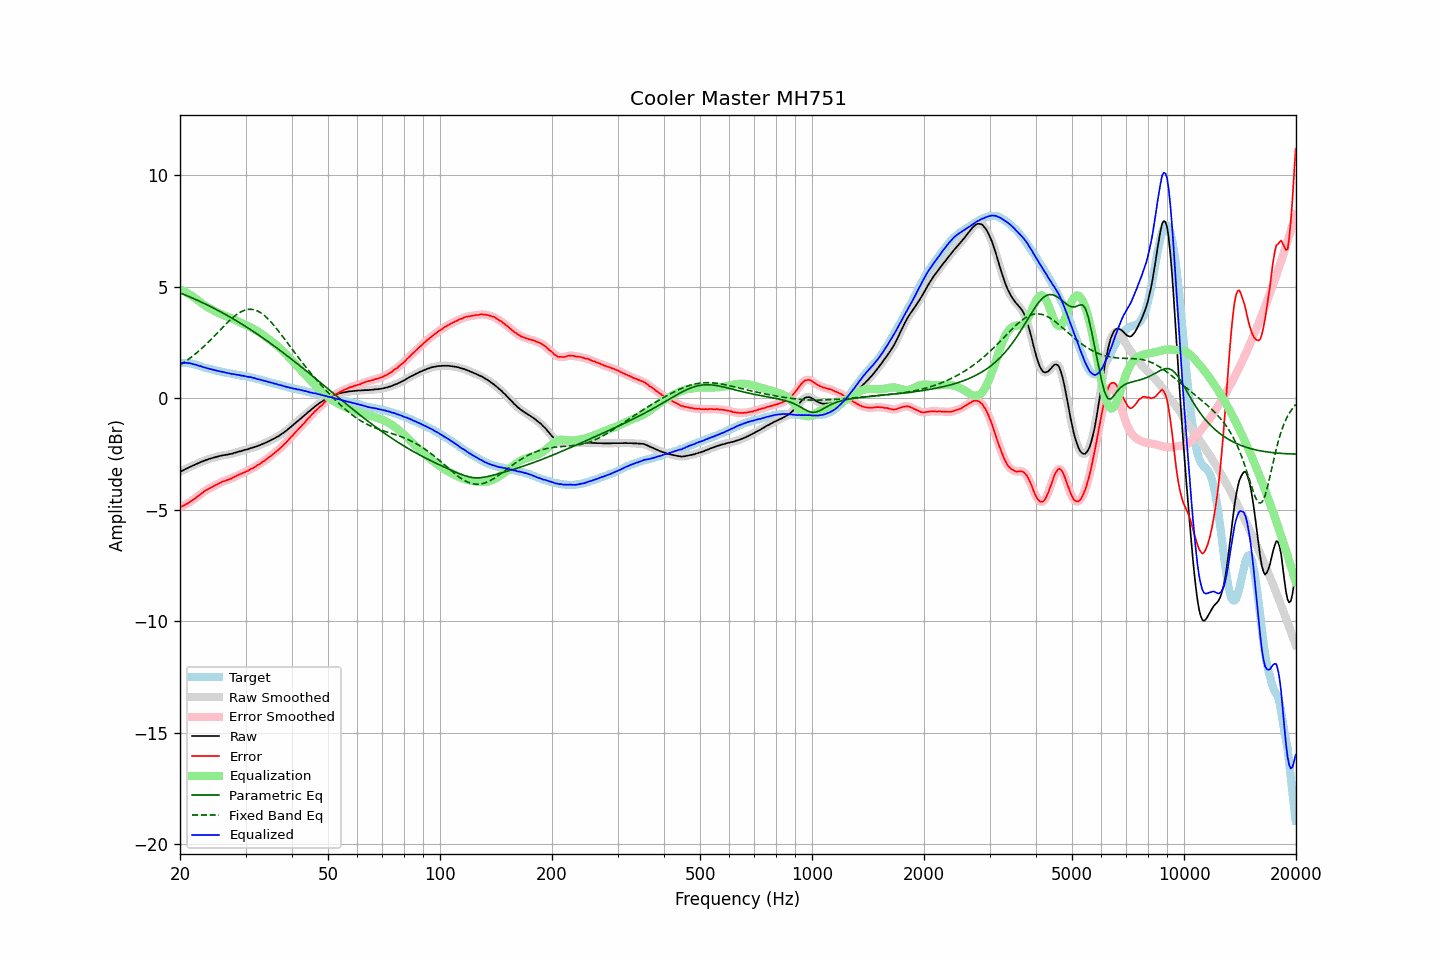

Data behind this chart, as committed beside it:
frequency, raw, error, smoothed, error_smoothed, equalization, parametric_eq, fixed_band_eq, equalized_raw, equalized_smoothed, target
20.00, -3.29, -4.88, -3.29, -4.88, 4.89, 4.73, 1.49, 1.60, 1.59, 1.59
20.20, -3.26, -4.85, -3.26, -4.85, 4.85, 4.70, 1.54, 1.59, 1.59, 1.59
20.40, -3.23, -4.82, -3.23, -4.82, 4.82, 4.67, 1.59, 1.59, 1.59, 1.59
20.61, -3.19, -4.78, -3.19, -4.79, 4.78, 4.64, 1.64, 1.59, 1.59, 1.59
20.81, -3.15, -4.74, -3.16, -4.75, 4.74, 4.61, 1.68, 1.59, 1.59, 1.59
21.02, -3.12, -4.71, -3.12, -4.70, 4.70, 4.58, 1.74, 1.58, 1.58, 1.59
21.23, -3.08, -4.65, -3.08, -4.66, 4.66, 4.55, 1.79, 1.57, 1.57, 1.57
21.44, -3.05, -4.61, -3.05, -4.61, 4.61, 4.52, 1.84, 1.56, 1.56, 1.56
21.66, -3.02, -4.56, -3.02, -4.56, 4.56, 4.49, 1.90, 1.54, 1.54, 1.54
21.87, -2.99, -4.51, -2.99, -4.51, 4.51, 4.46, 1.96, 1.52, 1.52, 1.52
22.09, -2.95, -4.46, -2.96, -4.46, 4.46, 4.42, 2.02, 1.50, 1.50, 1.51
22.31, -2.92, -4.40, -2.92, -4.40, 4.40, 4.39, 2.08, 1.48, 1.48, 1.48
22.54, -2.89, -4.35, -2.89, -4.35, 4.35, 4.36, 2.14, 1.45, 1.46, 1.46
22.76, -2.85, -4.29, -2.86, -4.29, 4.29, 4.33, 2.20, 1.44, 1.43, 1.44
22.99, -2.83, -4.24, -2.83, -4.23, 4.24, 4.29, 2.27, 1.41, 1.41, 1.41
23.22, -2.80, -4.18, -2.80, -4.18, 4.19, 4.26, 2.34, 1.39, 1.39, 1.38
23.45, -2.77, -4.13, -2.78, -4.13, 4.14, 4.22, 2.40, 1.37, 1.36, 1.36
23.69, -2.75, -4.10, -2.75, -4.09, 4.09, 4.19, 2.47, 1.34, 1.35, 1.35
23.92, -2.72, -4.05, -2.72, -4.05, 4.05, 4.15, 2.54, 1.33, 1.33, 1.33
24.16, -2.70, -4.02, -2.70, -4.02, 4.01, 4.12, 2.62, 1.31, 1.31, 1.32
24.40, -2.68, -3.98, -2.68, -3.97, 3.97, 4.08, 2.69, 1.29, 1.29, 1.29
24.65, -2.66, -3.94, -2.66, -3.94, 3.93, 4.04, 2.76, 1.27, 1.27, 1.27
24.89, -2.64, -3.90, -2.64, -3.90, 3.90, 4.01, 2.84, 1.26, 1.26, 1.25
25.14, -2.62, -3.87, -2.62, -3.86, 3.86, 3.97, 2.91, 1.24, 1.24, 1.24
25.39, -2.60, -3.82, -2.60, -3.83, 3.83, 3.93, 2.99, 1.22, 1.22, 1.22
25.65, -2.58, -3.79, -2.58, -3.79, 3.79, 3.89, 3.06, 1.21, 1.21, 1.21
25.91, -2.57, -3.75, -2.57, -3.76, 3.76, 3.85, 3.14, 1.19, 1.19, 1.18
26.16, -2.55, -3.72, -2.55, -3.73, 3.73, 3.81, 3.21, 1.18, 1.18, 1.17
26.43, -2.54, -3.70, -2.54, -3.70, 3.70, 3.77, 3.29, 1.16, 1.16, 1.16
26.69, -2.53, -3.67, -2.53, -3.67, 3.68, 3.73, 3.36, 1.14, 1.14, 1.14
26.96, -2.52, -3.65, -2.52, -3.65, 3.65, 3.69, 3.43, 1.12, 1.13, 1.13
27.23, -2.50, -3.62, -2.51, -3.62, 3.62, 3.65, 3.50, 1.11, 1.11, 1.12
27.50, -2.49, -3.60, -2.49, -3.59, 3.59, 3.61, 3.57, 1.09, 1.10, 1.11
27.77, -2.47, -3.56, -2.47, -3.56, 3.56, 3.57, 3.63, 1.08, 1.09, 1.09
28.05, -2.44, -3.52, -2.45, -3.52, 3.52, 3.52, 3.69, 1.08, 1.07, 1.08
28.33, -2.43, -3.49, -2.43, -3.48, 3.49, 3.48, 3.74, 1.06, 1.06, 1.06
28.62, -2.40, -3.45, -2.41, -3.45, 3.46, 3.44, 3.80, 1.05, 1.05, 1.04
28.90, -2.38, -3.42, -2.39, -3.42, 3.42, 3.39, 3.84, 1.04, 1.03, 1.03
29.19, -2.37, -3.39, -2.36, -3.38, 3.39, 3.35, 3.88, 1.02, 1.02, 1.01
29.48, -2.34, -3.35, -2.34, -3.35, 3.35, 3.30, 3.92, 1.01, 1.01, 1.01
29.78, -2.32, -3.32, -2.33, -3.32, 3.32, 3.26, 3.95, 1.00, 1.00, 1.00
30.08, -2.30, -3.29, -2.31, -3.29, 3.29, 3.21, 3.97, 0.99, 0.98, 0.99
30.38, -2.29, -3.26, -2.28, -3.26, 3.26, 3.17, 3.98, 0.96, 0.97, 0.97
30.68, -2.26, -3.22, -2.26, -3.22, 3.22, 3.12, 3.99, 0.96, 0.96, 0.96
30.99, -2.23, -3.17, -2.24, -3.18, 3.18, 3.07, 3.99, 0.95, 0.94, 0.94
31.30, -2.22, -3.15, -2.22, -3.14, 3.14, 3.03, 3.99, 0.92, 0.93, 0.93
31.61, -2.19, -3.11, -2.20, -3.10, 3.10, 2.98, 3.97, 0.91, 0.91, 0.91
31.93, -2.17, -3.07, -2.17, -3.06, 3.06, 2.93, 3.95, 0.89, 0.89, 0.89
32.24, -2.15, -3.01, -2.15, -3.02, 3.02, 2.88, 3.92, 0.87, 0.87, 0.86
32.57, -2.12, -2.97, -2.12, -2.97, 2.97, 2.83, 3.89, 0.85, 0.85, 0.85
32.89, -2.09, -2.93, -2.09, -2.92, 2.93, 2.78, 3.85, 0.83, 0.83, 0.84
33.22, -2.06, -2.87, -2.06, -2.88, 2.88, 2.73, 3.80, 0.81, 0.81, 0.81
33.55, -2.03, -2.83, -2.03, -2.83, 2.83, 2.68, 3.74, 0.79, 0.79, 0.80
33.89, -2.00, -2.78, -2.00, -2.77, 2.77, 2.63, 3.68, 0.77, 0.77, 0.77
34.23, -1.97, -2.72, -1.97, -2.72, 2.72, 2.58, 3.62, 0.75, 0.75, 0.75
34.57, -1.93, -2.66, -1.94, -2.67, 2.67, 2.53, 3.54, 0.74, 0.73, 0.73
34.92, -1.90, -2.61, -1.90, -2.61, 2.61, 2.48, 3.47, 0.71, 0.71, 0.71
35.27, -1.86, -2.56, -1.86, -2.56, 2.56, 2.43, 3.39, 0.70, 0.69, 0.70
35.62, -1.82, -2.50, -1.83, -2.50, 2.50, 2.38, 3.31, 0.68, 0.68, 0.67
35.97, -1.79, -2.44, -1.79, -2.44, 2.44, 2.32, 3.22, 0.65, 0.66, 0.65
... 635 more rows
